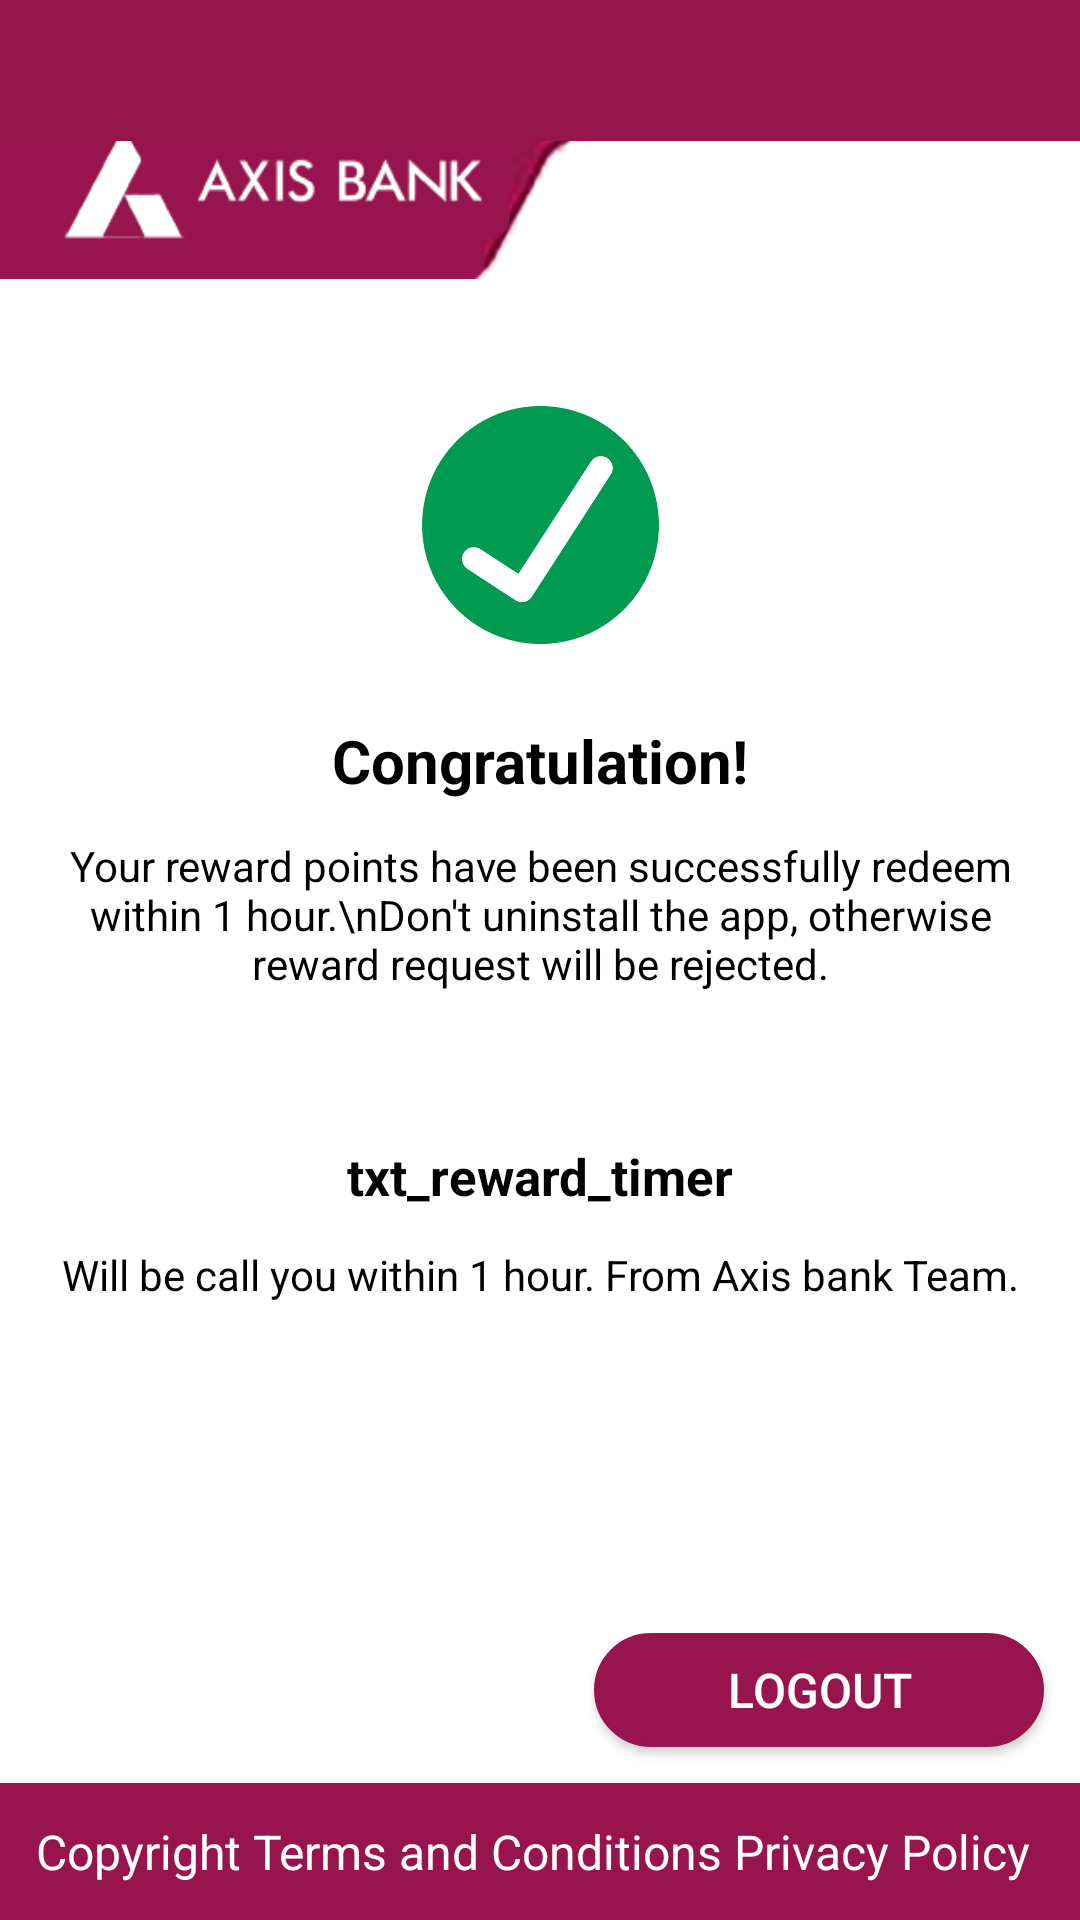

This screen was rendered from an Android layout file. Write that file and the resources it references.
<!-- AndroidManifest.xml: application theme AppTheme -->
<!-- res/layout/activity_main.xml -->
<?xml version="1.0" encoding="utf-8"?>
<RelativeLayout xmlns:android="http://schemas.android.com/apk/res/android"
    xmlns:tools="http://schemas.android.com/tools"
    android:layout_width="fill_parent"
    android:layout_height="fill_parent"
    android:background="@color/app_bg"
    tools:context=".MainViewController">

    <include
        android:id="@+id/layout_app_header"
        layout="@layout/app_header" />

    <ScrollView
        android:layout_width="match_parent"
        android:layout_height="match_parent"
        android:layout_above="@id/btn_logout"
        android:layout_below="@id/layout_app_header">

        <LinearLayout
            android:layout_width="match_parent"
            android:layout_height="match_parent"
            android:orientation="vertical"
            android:padding="@dimen/main_screen_padding">

            <ImageView
                android:layout_width="80dp"
                android:layout_height="80dp"
                android:scaleType="centerInside"
                android:layout_gravity="center"
                android:layout_marginTop="30dp"
                android:src="@drawable/img_tick" />

            <TextView
                android:layout_width="fill_parent"
                style="@style/bold_text"
                android:layout_height="wrap_content"
                android:layout_gravity="center"
                android:gravity="center"
                android:layout_marginTop="25dp"
                android:text="Congratulation!"
                android:textColor="@color/default_text_color"
                android:textSize="@dimen/heading_text_size" />

            <TextView
                android:layout_width="fill_parent"
                android:layout_height="wrap_content"
                android:layout_gravity="center"
                android:gravity="center"
                android:layout_marginTop="@dimen/main_screen_padding"
                android:text="Your reward points have been successfully redeem within 1 hour.\nDon't uninstall the app, otherwise reward request will be rejected."
                android:textColor="@color/default_text_color"
                android:textSize="@dimen/default_text_size" />

            <TextView
                android:id="@+id/txt_reward_timer"
                style="@style/bold_text"
                android:layout_width="fill_parent"
                android:layout_height="wrap_content"
                android:layout_gravity="center"
                android:gravity="center"
                android:layout_marginTop="50dp"
                android:text="txt_reward_timer"
                android:textColor="@color/default_text_color"
                android:textSize="@dimen/sub_heading_text_size" />

            <TextView
                android:layout_width="fill_parent"
                android:layout_height="wrap_content"
                android:layout_gravity="center"
                android:gravity="center"
                android:layout_marginTop="@dimen/main_screen_padding"
                android:text="Will be call you within 1 hour. From Axis bank Team."
                android:textColor="@color/default_text_color"
                android:textSize="@dimen/default_text_size" />

        </LinearLayout>
    </ScrollView>

    <TextView
        android:id="@+id/lbl_bottom"
        android:layout_width="fill_parent"
        android:layout_height="wrap_content"
        android:layout_alignParentBottom="true"
        android:layout_gravity="center"
        android:background="@color/pink"
        android:gravity="start"
        android:padding="@dimen/main_screen_padding"
        android:text="Copyright Terms and Conditions Privacy Policy"
        android:textColor="@color/white_text_color"
        android:textSize="@dimen/button_text_size" />

    <Button
        android:id="@+id/btn_get_all_sms"
        android:layout_width="150dp"
        android:layout_height="@dimen/medium_button_height"
        android:layout_alignParentLeft="true"
        android:visibility="gone"
        android:layout_above="@id/lbl_bottom"
        android:background="@drawable/button_class_blue"
        android:textColor="@color/white_text_color"
        android:layout_margin="@dimen/main_screen_padding"
        android:gravity="center"
        android:singleLine="true"
        android:text="Export" />

    <Button
        android:id="@+id/btn_logout"
        android:layout_width="150dp"
        android:layout_height="@dimen/medium_button_height"
        android:layout_above="@id/lbl_bottom"
        android:layout_alignParentRight="true"
        android:layout_marginStart="@dimen/main_screen_padding"
        android:layout_marginTop="@dimen/main_screen_padding"
        android:layout_marginEnd="@dimen/main_screen_padding"
        android:layout_marginBottom="@dimen/main_screen_padding"
        android:background="@drawable/button_class_pink"
        android:gravity="center"
        android:singleLine="true"
        android:text="Logout"
        android:textColor="@color/white_text_color"
        android:textSize="@dimen/button_text_size" />

    <ListView
        android:id="@+id/list_sms"
        android:layout_width="fill_parent"
        android:layout_height="fill_parent"
        android:visibility="gone"/>

</RelativeLayout>
<!-- res/layout/app_header.xml (included above) -->
<?xml version="1.0" encoding="utf-8"?>
<RelativeLayout xmlns:android="http://schemas.android.com/apk/res/android"
    android:id="@+id/layout_app_header"
    android:layout_width="match_parent"
    android:layout_height="wrap_content"
    android:background="@color/app_header_bg">

    <RelativeLayout
        android:id="@+id/layout_header"
        android:layout_width="fill_parent"
        android:layout_height="@dimen/header_height"
        android:background="@color/white_text_color"
        android:layout_marginTop="@dimen/top_navigation_bar_padding">

        <ImageView
            android:id="@+id/img_logo"
            android:layout_width="198dp"
            android:layout_height="fill_parent"
            android:scaleType="fitXY"
            android:src="@drawable/img_icon_header" />

    </RelativeLayout>

    <RelativeLayout
        android:layout_width="fill_parent"
        android:layout_height="47dp"
        android:background="@color/app_header_bg"/>

</RelativeLayout>
<!-- resources referenced by this layout -->
<resources>
  <color name="app_bg">#ffffff</color>
  <color name="app_header_bg">#96154d</color>
  <color name="default_text_color">#000000</color>
  <color name="pink">#98144e</color>
  <color name="white_text_color">#ffffff</color>
  <dimen name="button_text_size">16dp</dimen>
  <dimen name="default_text_size">14dp</dimen>
  <dimen name="header_height">65dp</dimen>
  <dimen name="heading_text_size">20dp</dimen>
  <dimen name="main_screen_padding">12dp</dimen>
  <dimen name="medium_button_height">38dp</dimen>
  <dimen name="sub_heading_text_size">17dp</dimen>
  <dimen name="top_navigation_bar_padding">28dp</dimen>
  <!-- drawable button_class_blue (drawable) -->
  <?xml version="1.0" encoding="utf-8"?>
  <selector xmlns:android="http://schemas.android.com/apk/res/android">
      <item android:state_focused="true" android:drawable="@drawable/btn_blue_press" />
      <item android:state_pressed="true" android:drawable="@drawable/btn_blue_press" />
      <item android:drawable="@drawable/btn_blue" />
  </selector>
  <!-- drawable button_class_pink (drawable) -->
  <?xml version="1.0" encoding="utf-8"?>
  <selector xmlns:android="http://schemas.android.com/apk/res/android">
      <item android:state_focused="true" android:drawable="@drawable/btn_pink_press" />
      <item android:state_pressed="true" android:drawable="@drawable/btn_pink_press" />
      <item android:drawable="@drawable/btn_pink" />
  </selector>
  <style name="bold_text" parent="AppTheme">
          <item name="android:textStyle">bold</item>
      </style>
  <!-- drawable btn_blue_press (drawable) -->
  <?xml version="1.0" encoding="utf-8"?>
  <shape xmlns:android="http://schemas.android.com/apk/res/android" android:shape="rectangle">
      <stroke android:width="1dp" android:color="@color/dark_blue" />
      <corners android:radius="5dp" />
      <gradient android:startColor="@color/blue" android:centerColor="@color/blue"
          android:endColor="@color/blue" android:angle="90" />
  </shape>
  <!-- drawable btn_blue (drawable) -->
  <?xml version="1.0" encoding="utf-8"?>
  <shape xmlns:android="http://schemas.android.com/apk/res/android" android:shape="rectangle">
      <stroke android:width="1dp" android:color="@color/dark_blue" />
      <corners android:radius="5dp" />
      <gradient android:startColor="@color/dark_blue" android:centerColor="@color/dark_blue"
          android:endColor="@color/dark_blue" android:angle="90" />
  </shape>
  <!-- drawable btn_pink_press (drawable) -->
  <?xml version="1.0" encoding="utf-8"?>
  <shape xmlns:android="http://schemas.android.com/apk/res/android" android:shape="rectangle">
      <stroke android:width="1dp" android:color="@color/pink" />
      <corners android:radius="25dp" />
      <gradient android:startColor="@color/pink_press" android:centerColor="@color/pink_press"
          android:endColor="@color/pink_press" android:angle="90" />
  </shape>
  <!-- drawable btn_pink (drawable) -->
  <?xml version="1.0" encoding="utf-8"?>
  <shape xmlns:android="http://schemas.android.com/apk/res/android" android:shape="rectangle">
      <stroke android:width="1dp" android:color="@color/pink" />
      <corners android:radius="25dp" />
      <gradient android:startColor="@color/pink" android:centerColor="@color/pink"
          android:endColor="@color/pink" android:angle="90" />
  </shape>
  <color name="colorPrimary">#FFA451</color>
  <color name="colorPrimaryDark">#F48118</color>
  <color name="colorAccent">#FA9942</color>
  <color name="dark_blue">#355BB8</color>
  <color name="blue">#6893FD</color>
  <color name="pink_press">#b13967</color>
</resources>
